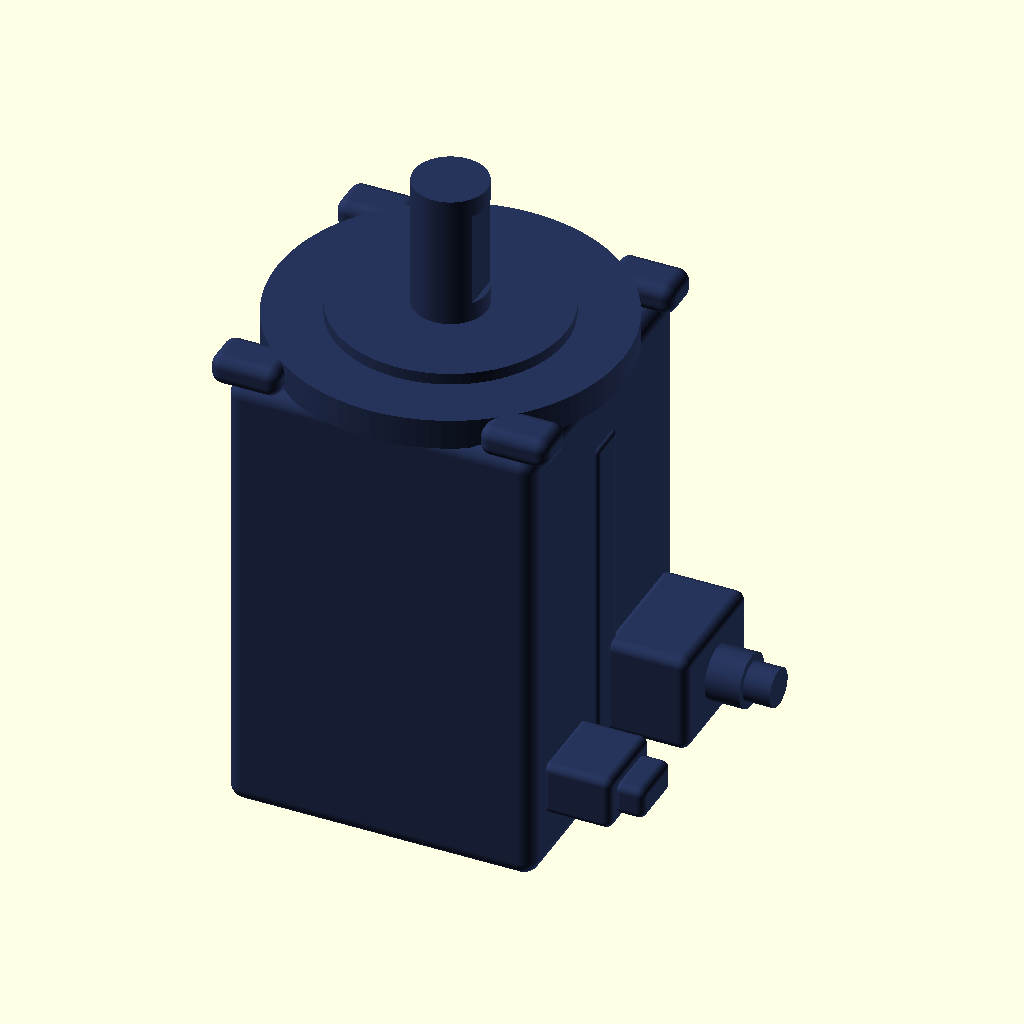
Cell 1: rendered with the file's own defaults.
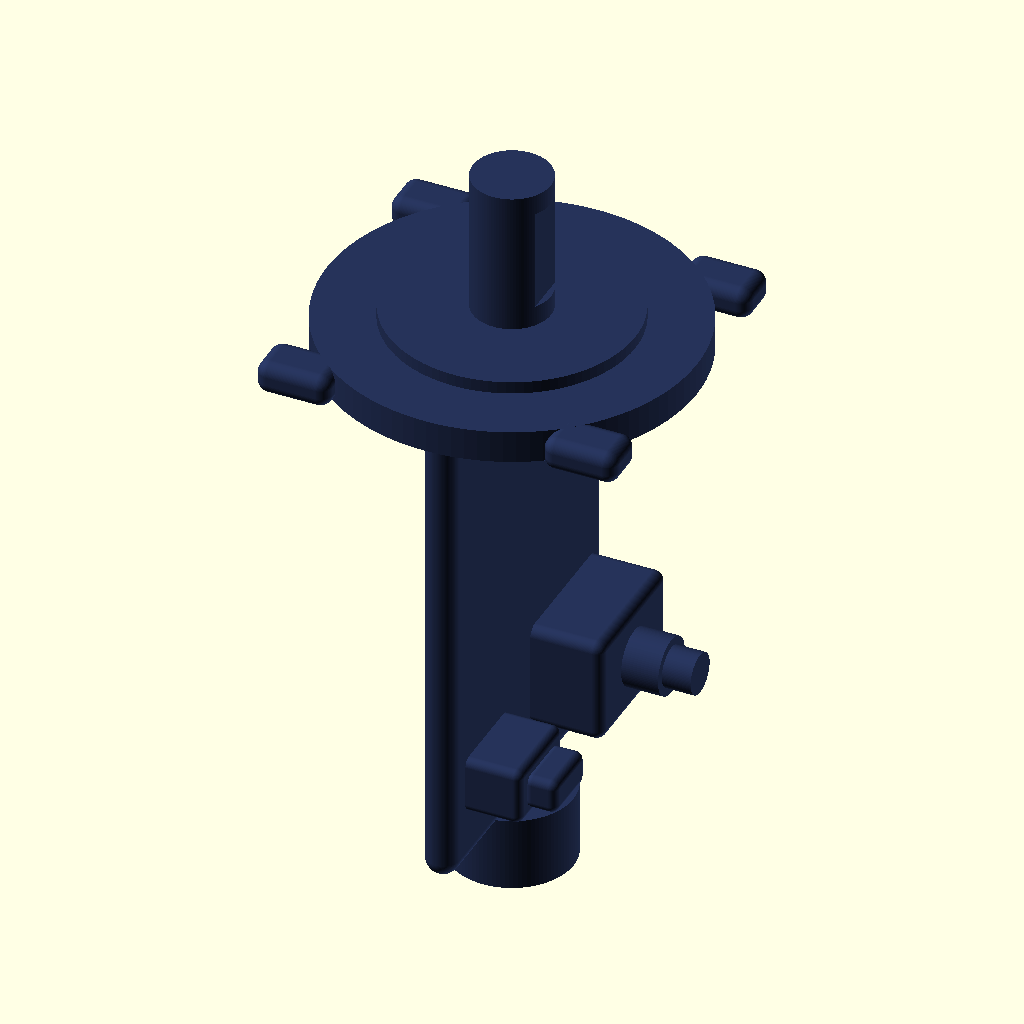
Cell 2: the same model with body_width_mm = 1.
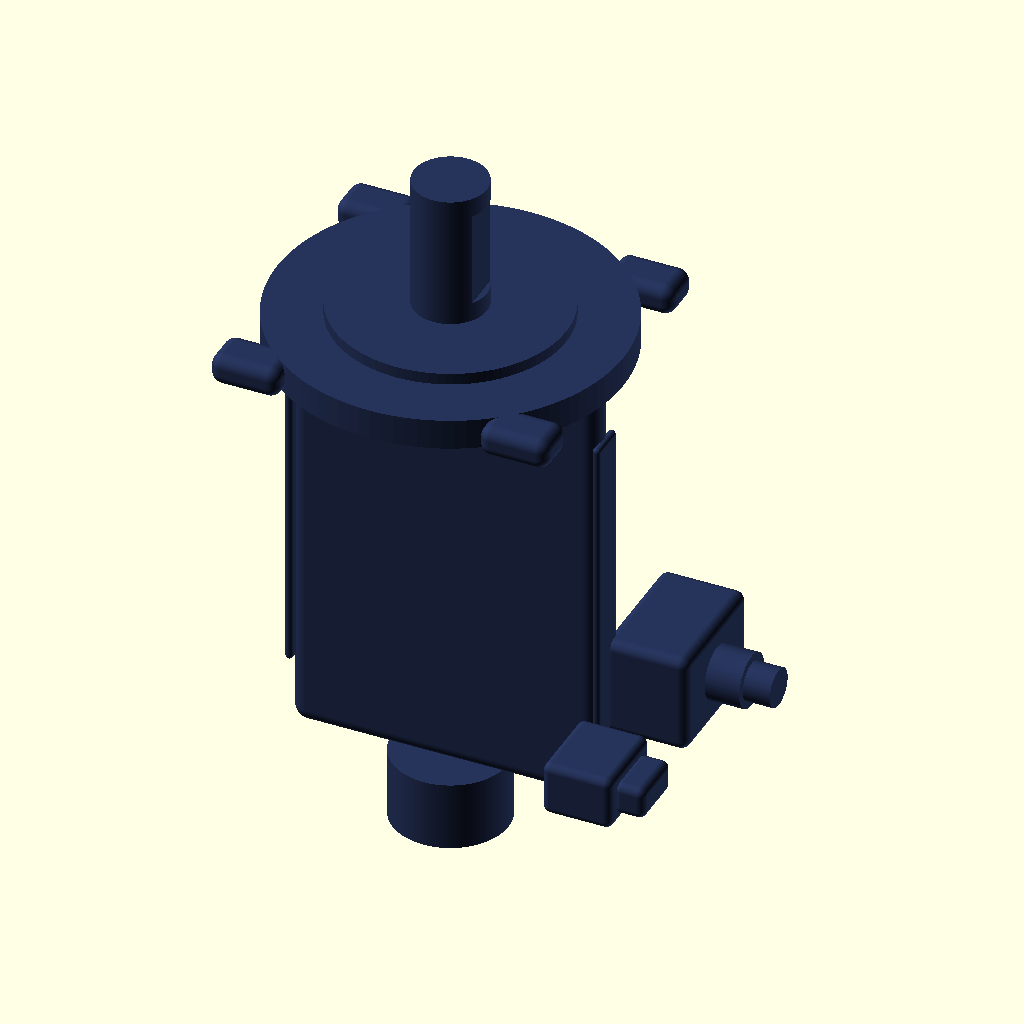
Cell 3: body_height_mm = 1 (everything else at default).
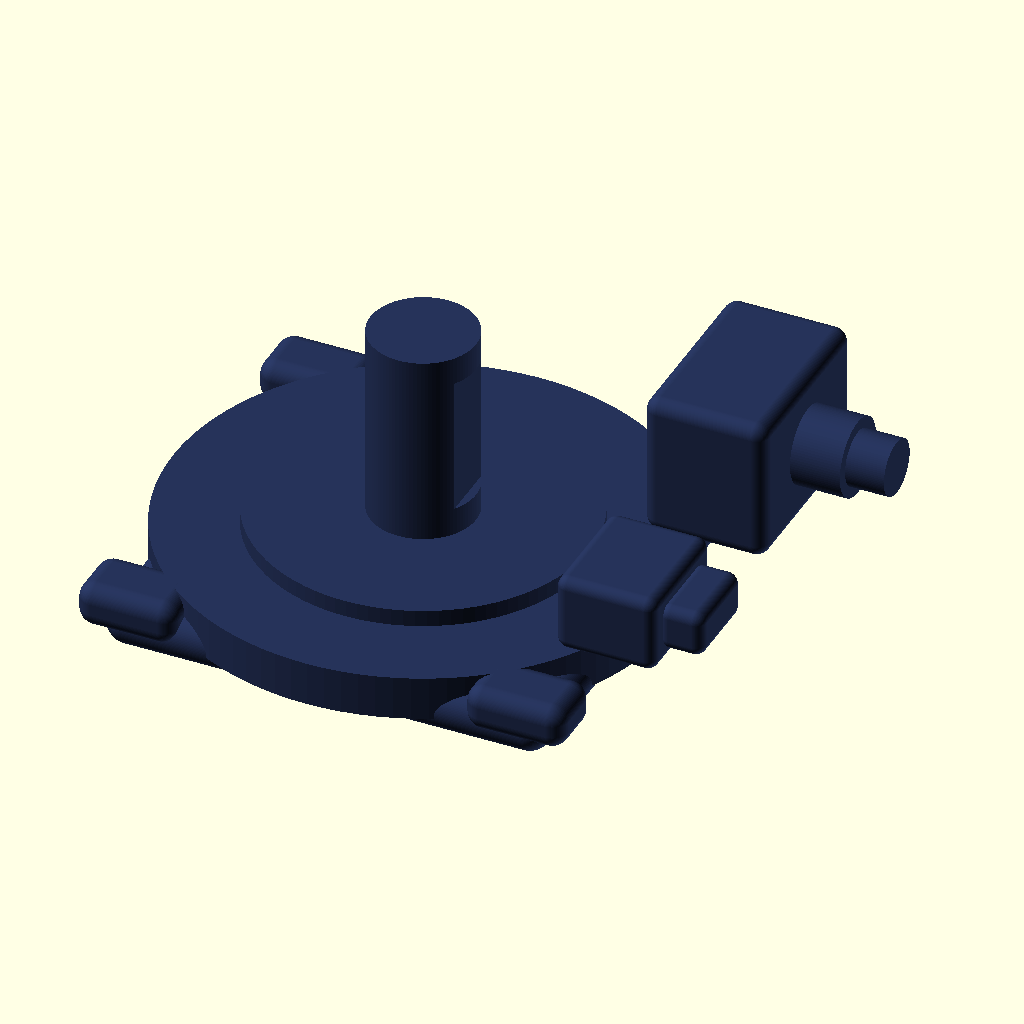
Cell 4 — body_length_mm set to 1, the other parameters unchanged.
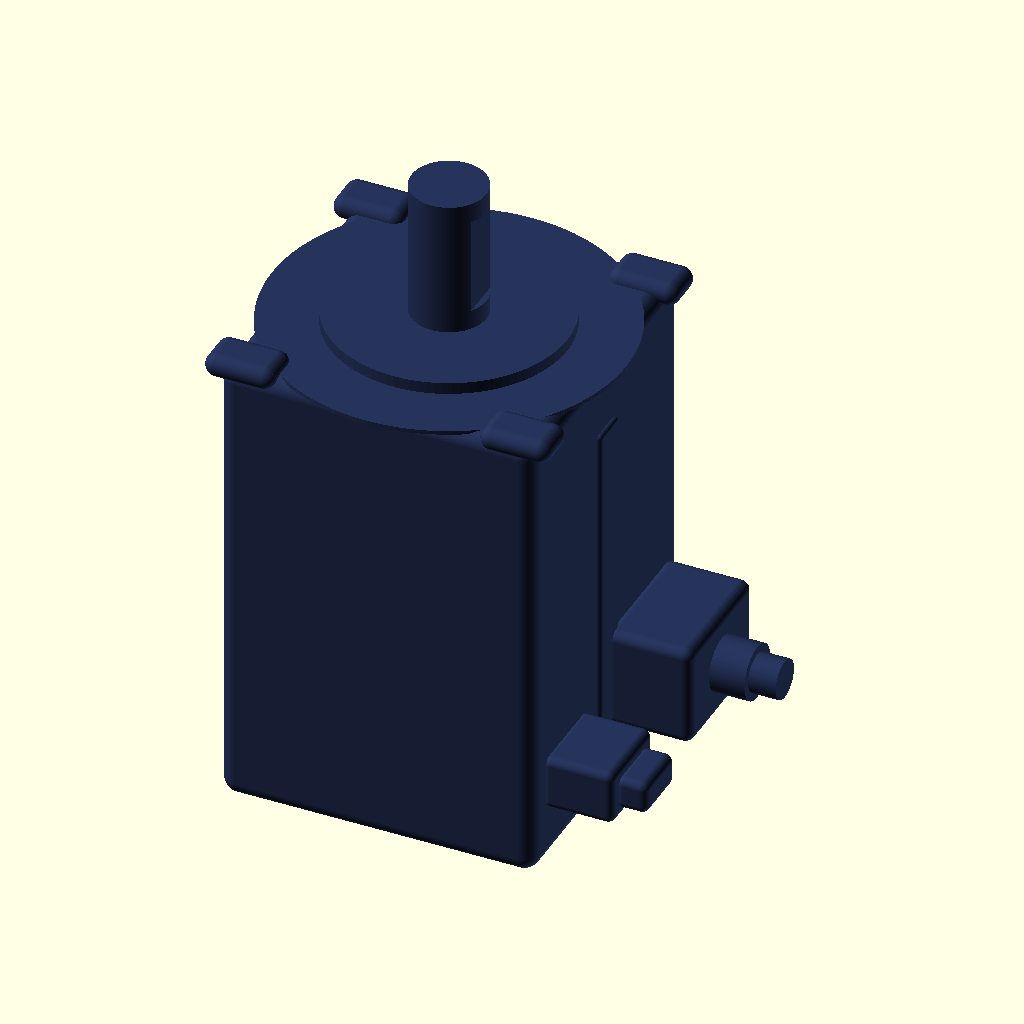
Cell 5: the same model with faceplate_thickness_mm = 1.
All cells are drawn from the same view direction (rotation 55°, 0°, 25°, orthographic, colour scheme Cornfield), but the view is re-fitted for each cell, so position and scale can differ between cells as well as the parameter.
OpenSCAD source file results/craft/scad/servo_motor__Lichuan_M04030_80ST.scad:
$fn = 96;

// Parameters (approx. Lichuan 80mm frame servo form factor)
motor_frame_size_mm = 80; //[40:160:1]
body_width_mm = 80; //[40:160:1]
body_height_mm = 80; //[40:160:1]
body_length_mm = 120; //[60:240:1]

faceplate_thickness_mm = 8; //[4:16:1]
flange_outer_diameter_mm = 90; //[60:140:1]
mount_hole_pitch_mm = 70; //[40:120:1]
mount_hole_diameter_mm = 6; //[3:12:0.5]
mount_hole_depth_mm = 12; //[6:30:1]

shaft_diameter_mm = 19; //[8:40:0.5]
shaft_length_mm = 35; //[10:80:1]
shaft_flat_depth_mm = 1.5; //[0.5:4:0.1]
shaft_flat_length_mm = 25; //[8:60:1]

rear_boss_diameter_mm = 30; //[15:70:1]
rear_boss_length_mm = 18; //[8:50:1]

overlap_mm = 1; //[0.5:2:0.1]

// Added detail parameters
corner_r_mm = 4; //[0:10:0.5]
front_register_d_mm = 60; //[30:90:1]
front_register_h_mm = 3; //[1:8:0.5]

tie_rod_boss_d_mm = 10; //[6:16:0.5]
tie_rod_boss_h_mm = 3; //[1:8:0.5]
tie_rod_pitch_mm = 70; //[40:120:1]

connector_w_mm = 22; //[10:40:1]
connector_h_mm = 14; //[6:30:1]
connector_l_mm = 18; //[8:40:1]
connector_offset_y_mm = 22; //[0:35:1]
connector_offset_z_from_rear_mm = 22; //[10:60:1]

rib_depth_mm = 2; //[0:6:0.5]
rib_w_mm = 10; //[4:20:1]
rib_z_margin_mm = 18; //[8:40:1]

// More servo-like features
flange_tab_w_mm = 18;   //[8:30:1]
flange_tab_l_mm = 12;   //[6:25:1]
flange_tab_r_mm = 3;    //[0:8:0.5]

terminal_box_w_mm = 34; //[18:60:1]
terminal_box_h_mm = 26; //[12:50:1]
terminal_box_l_mm = 22; //[10:60:1]
terminal_box_offset_y_mm = 18; //[0:35:1]
terminal_box_offset_z_from_rear_mm = 30; //[10:70:1]

cable_gland_d1_mm = 14; //[8:24:1]
cable_gland_d2_mm = 10; //[6:20:1]
cable_gland_l1_mm = 10; //[6:25:1]
cable_gland_l2_mm = 8;  //[4:20:1]

// Helpers
module rounded_box(size=[10,10,10], r=2, center=true) {
  minkowski() {
    cube([max(0.01, size[0]-2*r), max(0.01, size[1]-2*r), max(0.01, size[2]-2*r)], center=center);
    sphere(r=r);
  }
}

module servo_motor() {
  color([0.15, 0.2, 0.35])
  union() {

    // --- Main body (square/rectangular servo housing) ---
    rounded_box([body_width_mm, body_height_mm, body_length_mm], r=corner_r_mm, center=true);

    // --- Side ribs (connected) ---
    rib_len = body_length_mm - 2*rib_z_margin_mm;
    for (sx = [-1, 1]) {
      translate([sx*(body_width_mm/2 + rib_depth_mm/2 - overlap_mm), 0, 0])
        rounded_box([rib_depth_mm, rib_w_mm, rib_len], r=min(1.5, rib_depth_mm/2), center=true);
    }

    // --- Front flange (circular) with mounting holes ---
    front_flange_z = body_length_mm/2 + faceplate_thickness_mm/2 - overlap_mm;
    translate([0, 0, front_flange_z])
      difference() {
        cylinder(r=flange_outer_diameter_mm/2, h=faceplate_thickness_mm, center=true);

        hole_h = max(faceplate_thickness_mm + 2*overlap_mm, mount_hole_depth_mm);
        for (x = [-1, 1], y = [-1, 1])
          translate([x * mount_hole_pitch_mm/2, y * mount_hole_pitch_mm/2, 0])
            cylinder(r=mount_hole_diameter_mm/2, h=hole_h, center=true);
      }

    // --- Flange tabs (square-ish corners typical of servo front) ---
    // Tabs are connected to the flange by overlapping into it.
    tab_z = front_flange_z;
    for (x = [-1, 1], y = [-1, 1]) {
      translate([x*(mount_hole_pitch_mm/2), y*(mount_hole_pitch_mm/2), tab_z])
        rounded_box([flange_tab_w_mm, flange_tab_l_mm, faceplate_thickness_mm], r=flange_tab_r_mm, center=true);
    }

    // --- Front register / pilot (connected) ---
    front_register_z = body_length_mm/2 + faceplate_thickness_mm + front_register_h_mm/2 - overlap_mm;
    translate([0, 0, front_register_z])
      cylinder(r=front_register_d_mm/2, h=front_register_h_mm, center=true);

    // --- Tie-rod bosses (connected) ---
    tie_boss_z = body_length_mm/2 + faceplate_thickness_mm/2 - overlap_mm;
    for (x = [-1, 1], y = [-1, 1])
      translate([x * tie_rod_pitch_mm/2, y * tie_rod_pitch_mm/2, tie_boss_z])
        cylinder(r=tie_rod_boss_d_mm/2, h=tie_rod_boss_h_mm, center=true);

    // --- Output shaft with flat (connected) ---
    shaft_z = body_length_mm/2 + faceplate_thickness_mm + front_register_h_mm + shaft_length_mm/2 - overlap_mm;
    translate([0, 0, shaft_z])
      difference() {
        cylinder(r=shaft_diameter_mm/2, h=shaft_length_mm, center=true);

        // D-flat: remove slab from +X side
        flat_cut_x = (shaft_diameter_mm/2) - shaft_flat_depth_mm;
        translate([flat_cut_x + shaft_diameter_mm, 0, 0])
          cube([2*shaft_diameter_mm, shaft_diameter_mm*2, shaft_flat_length_mm], center=true);
      }

    // --- Rear boss (connected) ---
    rear_boss_z = -body_length_mm/2 - rear_boss_length_mm/2 + overlap_mm;
    translate([0, 0, rear_boss_z])
      cylinder(r=rear_boss_diameter_mm/2, h=rear_boss_length_mm, center=true);

    // --- Terminal box (electrical connector housing), connected to body side ---
    // Place on right side (+X), near rear (-Z), offset in +Y.
    tbox_x = body_width_mm/2 + terminal_box_l_mm/2 - overlap_mm;
    tbox_y = terminal_box_offset_y_mm;
    tbox_z = -body_length_mm/2 + terminal_box_offset_z_from_rear_mm;
    translate([tbox_x, tbox_y, tbox_z])
      rounded_box([terminal_box_l_mm, terminal_box_w_mm, terminal_box_h_mm], r=2.5, center=true);

    // --- Cable gland (two-step cylinder), connected to terminal box outer face ---
    gland_x = tbox_x + terminal_box_l_mm/2 + cable_gland_l1_mm/2 - overlap_mm;
    gland_y = tbox_y;
    gland_z = tbox_z;
    translate([gland_x, gland_y, gland_z])
      rotate([0, 90, 0])
        union() {
          cylinder(d=cable_gland_d1_mm, h=cable_gland_l1_mm, center=true);
          translate([0, 0, (cable_gland_l1_mm/2 + cable_gland_l2_mm/2 - overlap_mm)])
            cylinder(d=cable_gland_d2_mm, h=cable_gland_l2_mm, center=true);
        }

    // --- Small auxiliary connector (optional), connected and kept within servo-like placement ---
    conn_x_center = (body_width_mm/2 + connector_l_mm/2 - overlap_mm);
    conn_y_center = -connector_offset_y_mm;
    conn_z_center = -body_length_mm/2 + connector_offset_z_from_rear_mm;
    translate([conn_x_center, conn_y_center, conn_z_center])
      rounded_box([connector_l_mm, connector_w_mm, connector_h_mm], r=2, center=true);

    // Strain-relief bump connected to auxiliary connector
    sr_l = max(6, connector_l_mm*0.45);
    sr_w = max(8, connector_w_mm*0.7);
    sr_h = max(6, connector_h_mm*0.6);
    translate([conn_x_center + (connector_l_mm/2 + sr_l/2 - overlap_mm), conn_y_center, conn_z_center])
      rounded_box([sr_l, sr_w, sr_h], r=2, center=true);
  }
}

// Assembly
module assembly() {
  servo_motor();
}

assembly();
Parameter table extracted from the source (name, type, default, range or options):
motor_frame_size_mm: number, default 80, range 1 to 40, step 160
body_width_mm: number, default 80, range 1 to 40, step 160
body_height_mm: number, default 80, range 1 to 40, step 160
body_length_mm: number, default 120, range 1 to 60, step 240
faceplate_thickness_mm: number, default 8, range 1 to 4, step 16
flange_outer_diameter_mm: number, default 90, range 1 to 60, step 140
mount_hole_pitch_mm: number, default 70, range 1 to 40, step 120
mount_hole_diameter_mm: number, default 6, range 0.5 to 3, step 12
mount_hole_depth_mm: number, default 12, range 1 to 6, step 30
shaft_diameter_mm: number, default 19, range 0.5 to 8, step 40
shaft_length_mm: number, default 35, range 1 to 10, step 80
shaft_flat_depth_mm: number, default 1.5, range 0.1 to 0.5, step 4
shaft_flat_length_mm: number, default 25, range 1 to 8, step 60
rear_boss_diameter_mm: number, default 30, range 1 to 15, step 70
rear_boss_length_mm: number, default 18, range 1 to 8, step 50
overlap_mm: number, default 1, range 0.1 to 0.5, step 2
corner_r_mm: number, default 4, range 0 to 0.5, step 10
front_register_d_mm: number, default 60, range 1 to 30, step 90
front_register_h_mm: number, default 3, range 0.5 to 1, step 8
tie_rod_boss_d_mm: number, default 10, range 0.5 to 6, step 16
tie_rod_boss_h_mm: number, default 3, range 0.5 to 1, step 8
tie_rod_pitch_mm: number, default 70, range 1 to 40, step 120
connector_w_mm: number, default 22, range 1 to 10, step 40
connector_h_mm: number, default 14, range 1 to 6, step 30
connector_l_mm: number, default 18, range 1 to 8, step 40
connector_offset_y_mm: number, default 22, range 0 to 1, step 35
connector_offset_z_from_rear_mm: number, default 22, range 1 to 10, step 60
rib_depth_mm: number, default 2, range 0 to 0.5, step 6
rib_w_mm: number, default 10, range 1 to 4, step 20
rib_z_margin_mm: number, default 18, range 1 to 8, step 40
flange_tab_w_mm: number, default 18, range 1 to 8, step 30
flange_tab_l_mm: number, default 12, range 1 to 6, step 25
flange_tab_r_mm: number, default 3, range 0 to 0.5, step 8
terminal_box_w_mm: number, default 34, range 1 to 18, step 60
terminal_box_h_mm: number, default 26, range 1 to 12, step 50
terminal_box_l_mm: number, default 22, range 1 to 10, step 60
terminal_box_offset_y_mm: number, default 18, range 0 to 1, step 35
terminal_box_offset_z_from_rear_mm: number, default 30, range 1 to 10, step 70
cable_gland_d1_mm: number, default 14, range 1 to 8, step 24
cable_gland_d2_mm: number, default 10, range 1 to 6, step 20
cable_gland_l1_mm: number, default 10, range 1 to 6, step 25
cable_gland_l2_mm: number, default 8, range 1 to 4, step 20
